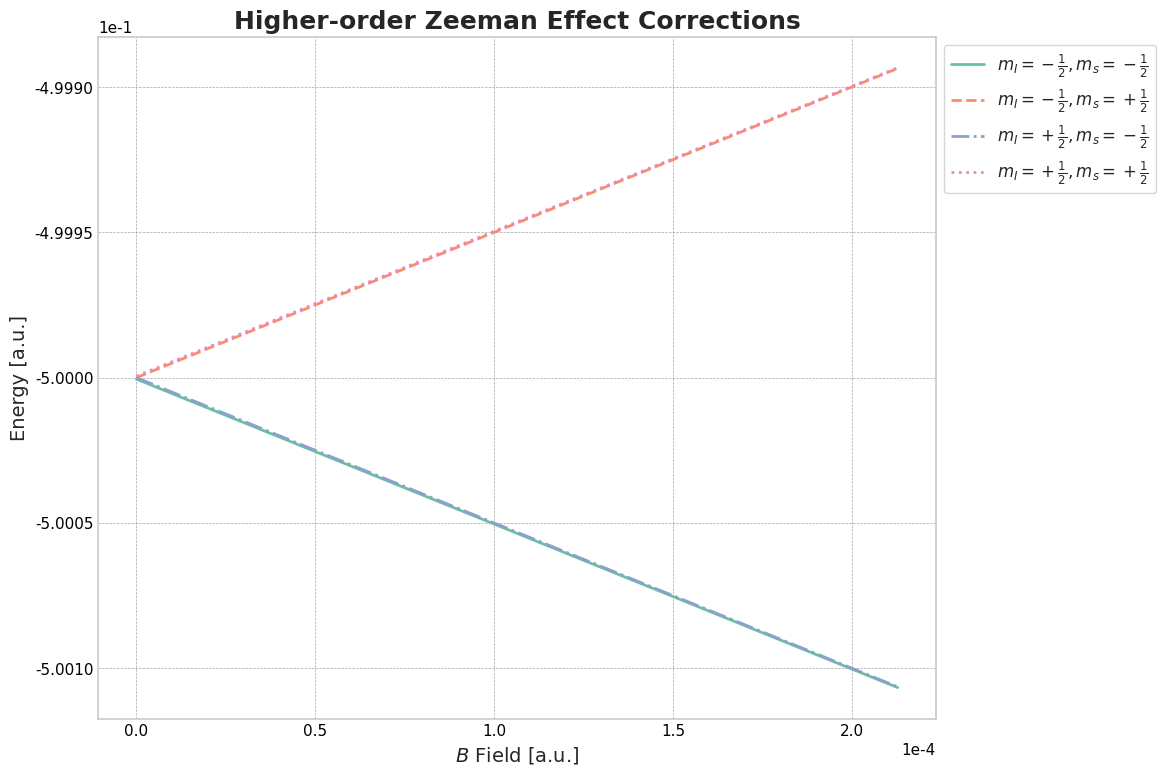
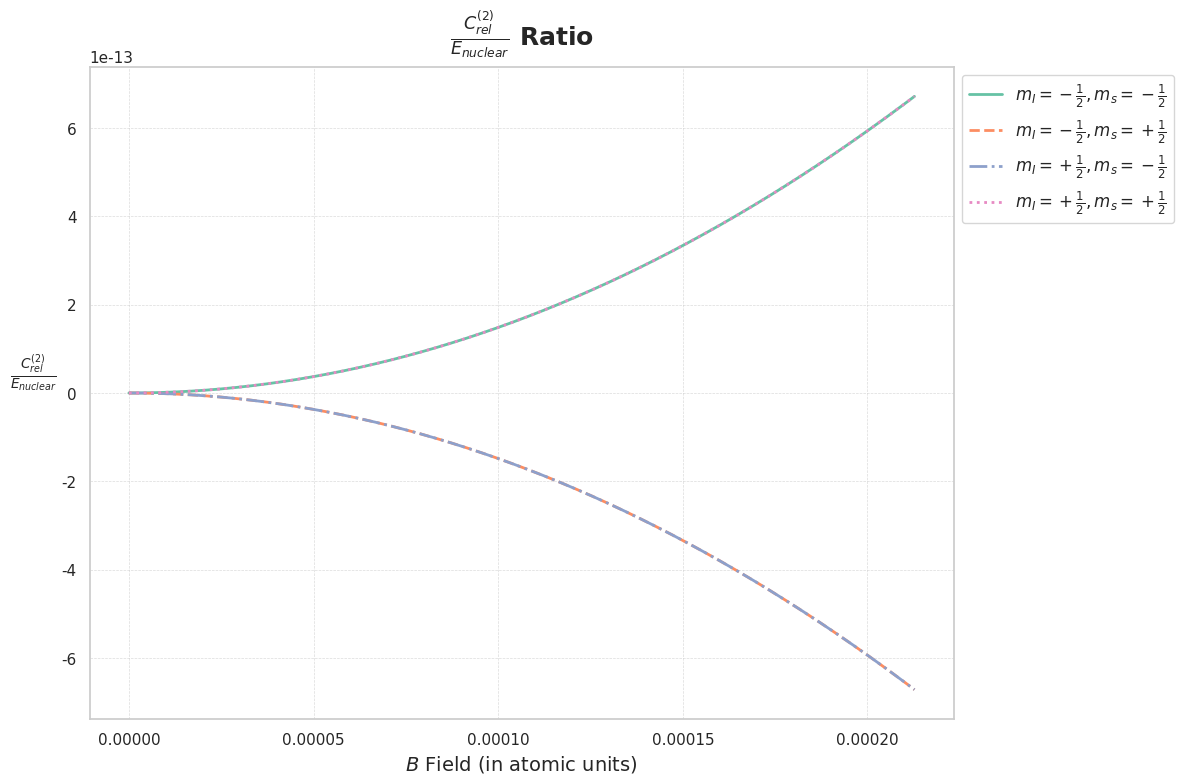
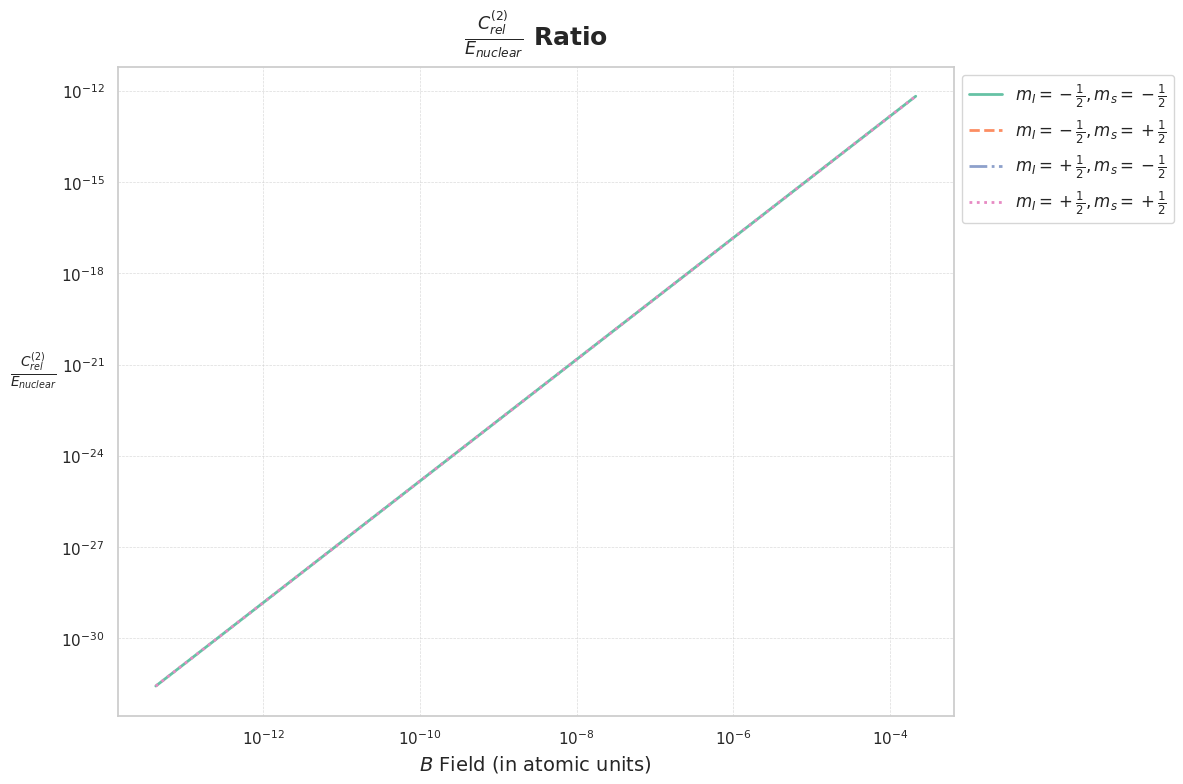

Write the Python code that produced these figures, in order.
import matplotlib.pyplot as plt
import numpy as np 
import seaborn as sns 

FINE_STRUCTURE_CONST = 1/137
H_GROUND_STATE_ENERGY = 0.5
PROTON_MASS_AU = 1836.15267
NUCLEAR_MAGNETON = 1 / (2 * PROTON_MASS_AU)
NUCLEAR_G_FACTOR = -4.25509
BOHR_MAGNETON = 1/2
ELECTRONIC_G_FACTOR = 2
NUCLEAR_CHARGE = 2

def Calc_Non_Relativistic_Energy():
    return -H_GROUND_STATE_ENERGY 
    
def Calc_Nuclear_Zeeman_Energy(Magnetic_Field, Spin_Magnetic_Quantum_Number_Nucleus):
    return NUCLEAR_MAGNETON * Magnetic_Field * NUCLEAR_G_FACTOR * Spin_Magnetic_Quantum_Number_Nucleus

def Calc_Electronic_Zeeman_Energy(Magnetic_Field, Spin_Magnetic_Quantum_Number_electron):
    return BOHR_MAGNETON * Magnetic_Field * ELECTRONIC_G_FACTOR * Spin_Magnetic_Quantum_Number_electron

def Calc_Relativistic_Energy(Magnetic_Field, Spin_Magnetic_Quantum_Number_electron):
    return -0.5 * Magnetic_Field**3 * NUCLEAR_CHARGE**(-7/2) * FINE_STRUCTURE_CONST**3 * Spin_Magnetic_Quantum_Number_electron

def Graph_Energy(Magnetic_Field, Total_Energy, Labels) -> None:
    sns.set_theme(style="whitegrid") 
    colors = sns.color_palette("Set2", n_colors=4) 
    linestyles = ['-', '--', '-.', ':']
    plt.figure(figsize=(12,8))
    plt.title('Higher-order Zeeman Effect Corrections', fontsize=18, weight='bold')
    plt.xlabel(r'$B$ Field [a.u.]', fontsize=14)
    plt.ylabel('Energy [a.u.]', fontsize=14)

    for i, (energy, label, color, ls) in enumerate(zip(Total_Energy, Labels, colors, linestyles)):
        sns.lineplot(x=Magnetic_Field, y=energy, label=label, color=color, linestyle=ls, linewidth=2)
    
    plt.grid(True, linestyle='--', linewidth=0.5, alpha=0.7)
    plt.legend(loc='upper left', fontsize=12, bbox_to_anchor=(1, 1))
    plt.tight_layout()
    plt.ticklabel_format(axis='both', style='scientific', scilimits=(0, 0))
    plt.tick_params(axis='both', direction='in', length=6, width=1.5, colors='black', grid_color='gray', grid_alpha=0.7)
    plt.show()
    

def Graph_Ratio(Magnetic_Field, Energy_Ratio, Labels) -> None:
    # GRAPH 1 - NO LOG SCALE
    sns.set_theme(style="whitegrid")
    plt.figure(figsize=(12, 8))
    plt.title(r'$\frac{C_{rel}^{(2)}}{E_{nuclear}}$ Ratio', fontsize=18, weight='bold', y=1.02)
    plt.xlabel(r'$B$ Field (in atomic units)', fontsize=14)
    plt.ylabel(r'$\frac{C_{rel}^{(2)}}{E_{nuclear}}$', fontsize=14, rotation=0, labelpad=20)
    
    linestyles = ['-', '--', '-.', ':']
    colors = sns.color_palette("Set2", n_colors=4)
    
    for i, (energy, label, color, ls) in enumerate(zip(Energy_Ratio, Labels, colors, linestyles)):
        sns.lineplot(x=Magnetic_Field, y=energy, label=label, color=color, linestyle=ls, linewidth=2)

    plt.grid(True, linestyle='--', linewidth=0.5, alpha=0.7)
    plt.legend(loc='upper left', fontsize=12, bbox_to_anchor=(1, 1))
    plt.tight_layout()
    plt.show()
    
    # GRAPH 2 BOTH AXIS LOG SCALE
    sns.set_theme(style="whitegrid")
    plt.figure(figsize=(12, 8))
    plt.title(r'$\frac{C_{rel}^{(2)}}{E_{nuclear}}$ Ratio', fontsize=18, weight='bold', y=1.02)
    plt.xlabel(r'$B$ Field (in atomic units)', fontsize=14)
    plt.ylabel(r'$\frac{C_{rel}^{(2)}}{E_{nuclear}}$', fontsize=14, rotation=0, labelpad=20)
    plt.xscale('log')
    plt.yscale('log')
    
    linestyles = ['-', '--', '-.', ':']
    colors = sns.color_palette("Set2", n_colors=4)
    
    for i, (energy, label, color, ls) in enumerate(zip(Energy_Ratio, Labels, colors, linestyles)):
        sns.lineplot(x=Magnetic_Field, y=energy, label=label, color=color, linestyle=ls, linewidth=2)

    plt.grid(True, linestyle='--', linewidth=0.5, alpha=0.7)
    plt.legend(loc='upper left', fontsize=12, bbox_to_anchor=(1, 1))
    plt.tight_layout()
    plt.show()
    
def main() -> None:
    Magnetic_Field = np.linspace(1e-8, 50, 1024)
    Magnetic_Field = Magnetic_Field / (2.3505175e5)
    
    Labels = [
        r'$m_I=-\frac{1}{2}, m_s=-\frac{1}{2}$',
        r'$m_I=-\frac{1}{2}, m_s=+\frac{1}{2}$',
        r'$m_I=+\frac{1}{2}, m_s=-\frac{1}{2}$',
        r'$m_I=+\frac{1}{2}, m_s=+\frac{1}{2}$'
    ]
    
    Total_Energy = [Calc_Non_Relativistic_Energy() + Calc_Nuclear_Zeeman_Energy(Magnetic_Field, -0.5) + Calc_Electronic_Zeeman_Energy(Magnetic_Field, -0.5) + Calc_Relativistic_Energy(Magnetic_Field, -0.5) - 5e-7,
                    Calc_Non_Relativistic_Energy() + Calc_Nuclear_Zeeman_Energy(Magnetic_Field, -0.5) + Calc_Electronic_Zeeman_Energy(Magnetic_Field, 0.5) + Calc_Relativistic_Energy(Magnetic_Field, 0.5),
                    Calc_Non_Relativistic_Energy() + Calc_Nuclear_Zeeman_Energy(Magnetic_Field, 0.5) + Calc_Electronic_Zeeman_Energy(Magnetic_Field, -0.5) + Calc_Relativistic_Energy(Magnetic_Field, -0.5),
                    Calc_Non_Relativistic_Energy() + Calc_Nuclear_Zeeman_Energy(Magnetic_Field, 0.5) + Calc_Electronic_Zeeman_Energy(Magnetic_Field, 0.5) + Calc_Relativistic_Energy(Magnetic_Field, 0.5) + 5e-7
    ]
    
    Graph_Energy(Magnetic_Field, Total_Energy, Labels)
    
    Energy_Ratio = [Calc_Relativistic_Energy(Magnetic_Field, -0.5) / Calc_Nuclear_Zeeman_Energy(Magnetic_Field, -0.5), #- 3e-16,
                    Calc_Relativistic_Energy(Magnetic_Field, 0.5) / Calc_Nuclear_Zeeman_Energy(Magnetic_Field, -0.5),
                    Calc_Relativistic_Energy(Magnetic_Field, -0.5) / Calc_Nuclear_Zeeman_Energy(Magnetic_Field, 0.5), #+ 3e-16,
                    Calc_Relativistic_Energy(Magnetic_Field, 0.5) / Calc_Nuclear_Zeeman_Energy(Magnetic_Field, 0.5) 
    ]
    
    Graph_Ratio(Magnetic_Field, Energy_Ratio, Labels)

if __name__ == '__main__':
    main()